Run: headless pygame with SDL's dummy video driver; simulated clock (each Clock.tick advances the game by its frame time, no real sleeping); random seed 0; keys injected as events and as key.get_pressed() state; no mouse input.
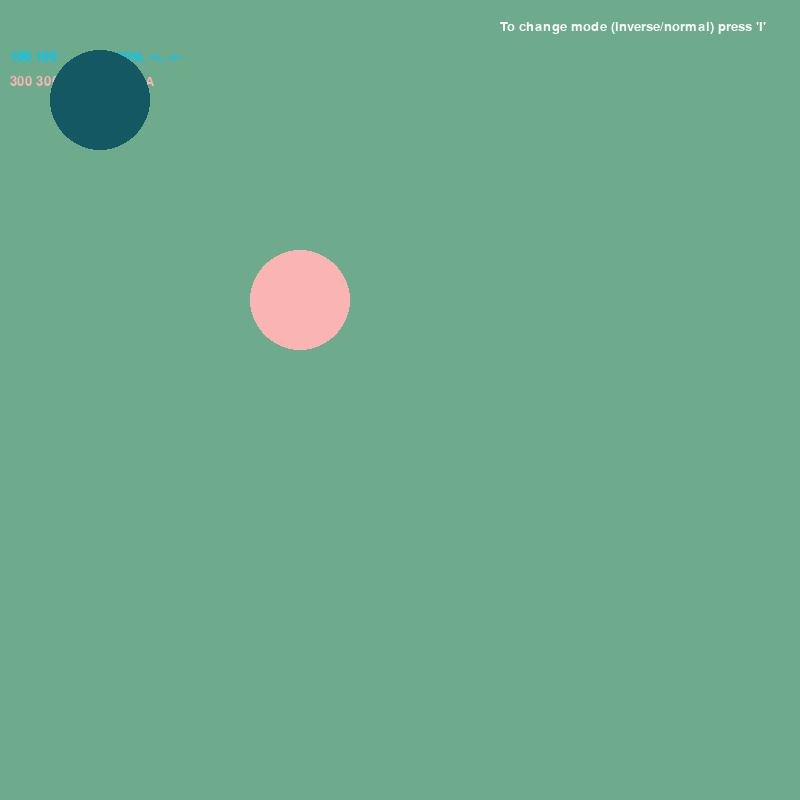
Frame 1 of 4 · flips 1–60 · no input
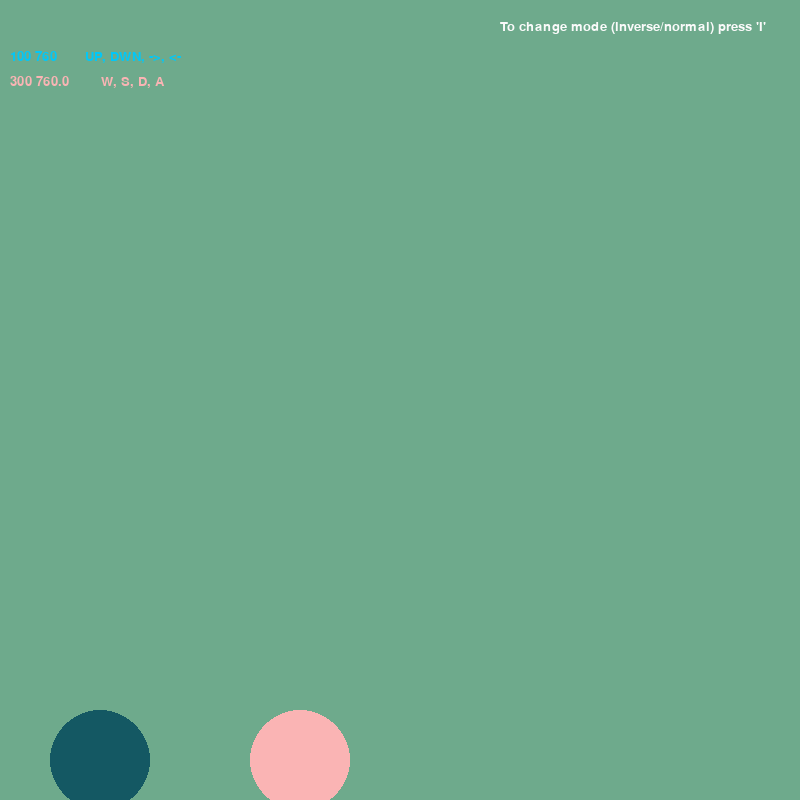
Frame 2 of 4 · flips 61–180 · tapped SPACE, RETURN · held RIGHT (→), D
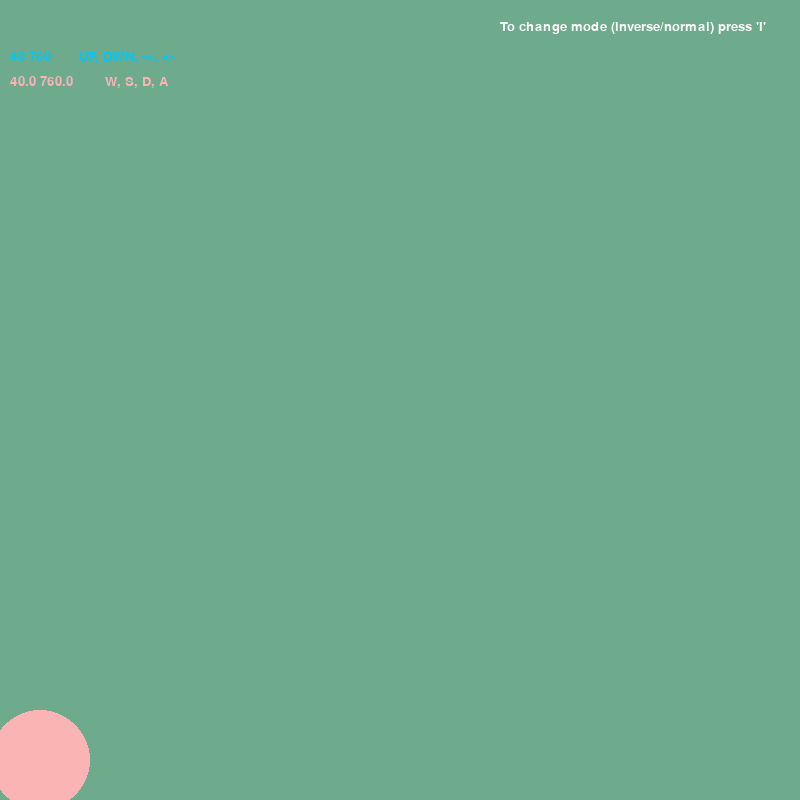
Frame 3 of 4 · flips 181–300 · held DOWN (↓), S
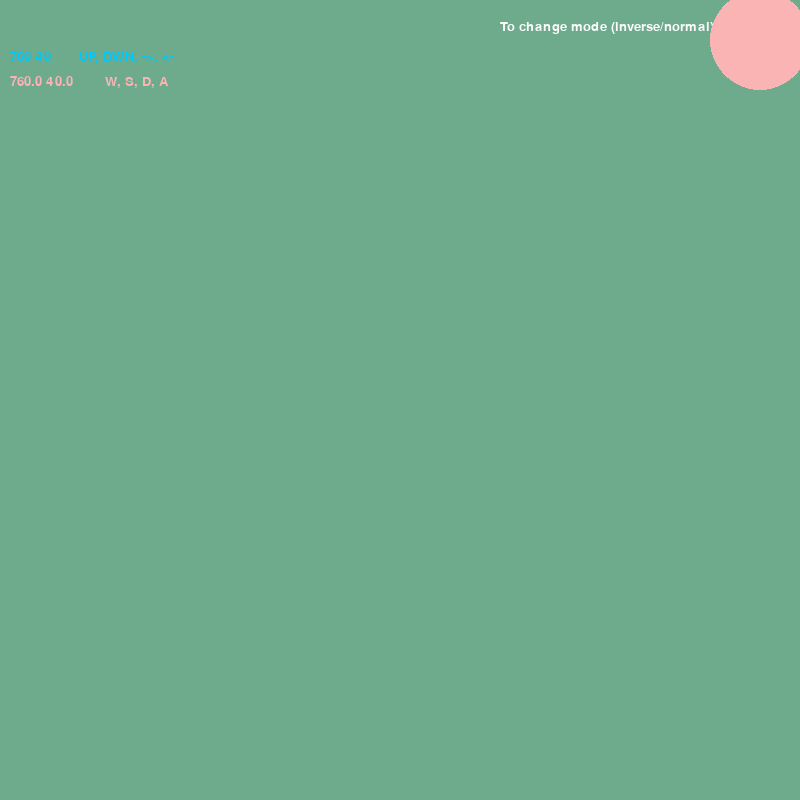
Frame 4 of 4 · flips 301–420 · held LEFT (←), A, UP (↑), W

The pygame program that drew these frames:

import pygame
pygame.init()
screen = pygame.display.set_mode((800,800))
running=True
x1=100
y1=100

x2=300
y2=300

fr=30
v0=600/fr

#ac=False
inv=True

c = pygame.time.Clock()

i=1
while running:
    '''
    if pygame.key.get_pressed()[pygame.K_o] and not a:
        a=True
    elif pygame.key.get_pressed()[pygame.K_o] and a:
        a=False'''
    if pygame.key.get_pressed()[pygame.K_i] and inv:
        inv=False
    elif pygame.key.get_pressed()[pygame.K_i] and not inv:
        inv=True
    c.tick(fr)
    for event in pygame.event.get():
                if event.type == pygame.QUIT:
                        running = False
        
    screen.fill((110, 170, 140))

    v=v0

    x01=x1
    y01=y1

    x02=x2
    y02=y2
    f1 = pygame.font.Font(None, 20)
    text1 = f1.render(str(int(x1))+" "+str(int(y1))+"       UP, DWN, ->, <-", True,(0, 200, 250))
    text2 = f1.render(str(x2)+" "+str(y2)+"        W, S, D, A", True,(250, 180, 180))
    text3 = f1.render("To change mode (inverse/normal) press 'I'" , True,(250, 250, 250))

    screen.blit(text1, (10, 50))
    screen.blit(text2, (10, 75))
    screen.blit(text3, (500, 20))
    #if ac:
     #   v=v*i/50

    pygame.draw.circle(screen,(20,88,99),(x1,y1),50)
    if (pygame.key.get_pressed()[pygame.K_UP] and inv)or(pygame.key.get_pressed()[pygame.K_RIGHT] and not inv):
        if x1<=750:
            if i: x1+=v
    
    elif (pygame.key.get_pressed()[pygame.K_DOWN] and inv)or(pygame.key.get_pressed()[pygame.K_LEFT] and not inv):
        if x1>=50:
             x1-=v
    if (pygame.key.get_pressed()[pygame.K_RIGHT] and inv)or(pygame.key.get_pressed()[pygame.K_DOWN] and not inv):
        if y1<=750:
            y1+=v
    elif (pygame.key.get_pressed()[pygame.K_LEFT]and inv)or(pygame.key.get_pressed()[pygame.K_UP] and not inv):
        if y1>=50:
            y1-=v

    pygame.draw.circle(screen,(250, 180, 180),(x2,y2),50)
    if (pygame.key.get_pressed()[pygame.K_w] and inv)or(pygame.key.get_pressed()[pygame.K_d] and not inv):
        if x2<=750:
            x2+=v
    elif (pygame.key.get_pressed()[pygame.K_s] and inv)or(pygame.key.get_pressed()[pygame.K_a] and not inv):
        if x2>=50:
            x2-=v
    if (pygame.key.get_pressed()[pygame.K_d] and inv)or(pygame.key.get_pressed()[pygame.K_s] and not inv):
        if y2<=750:
            y2+=v
    elif (pygame.key.get_pressed()[pygame.K_a] and inv)or(pygame.key.get_pressed()[pygame.K_w] and not inv):
        if y2>=50:
            y2-=v
    #pygame.draw.circle(screen,(0,0,0), (x0,y0),50)
    pygame.display.update()
    if i<100:i+=1
    else:i=1
